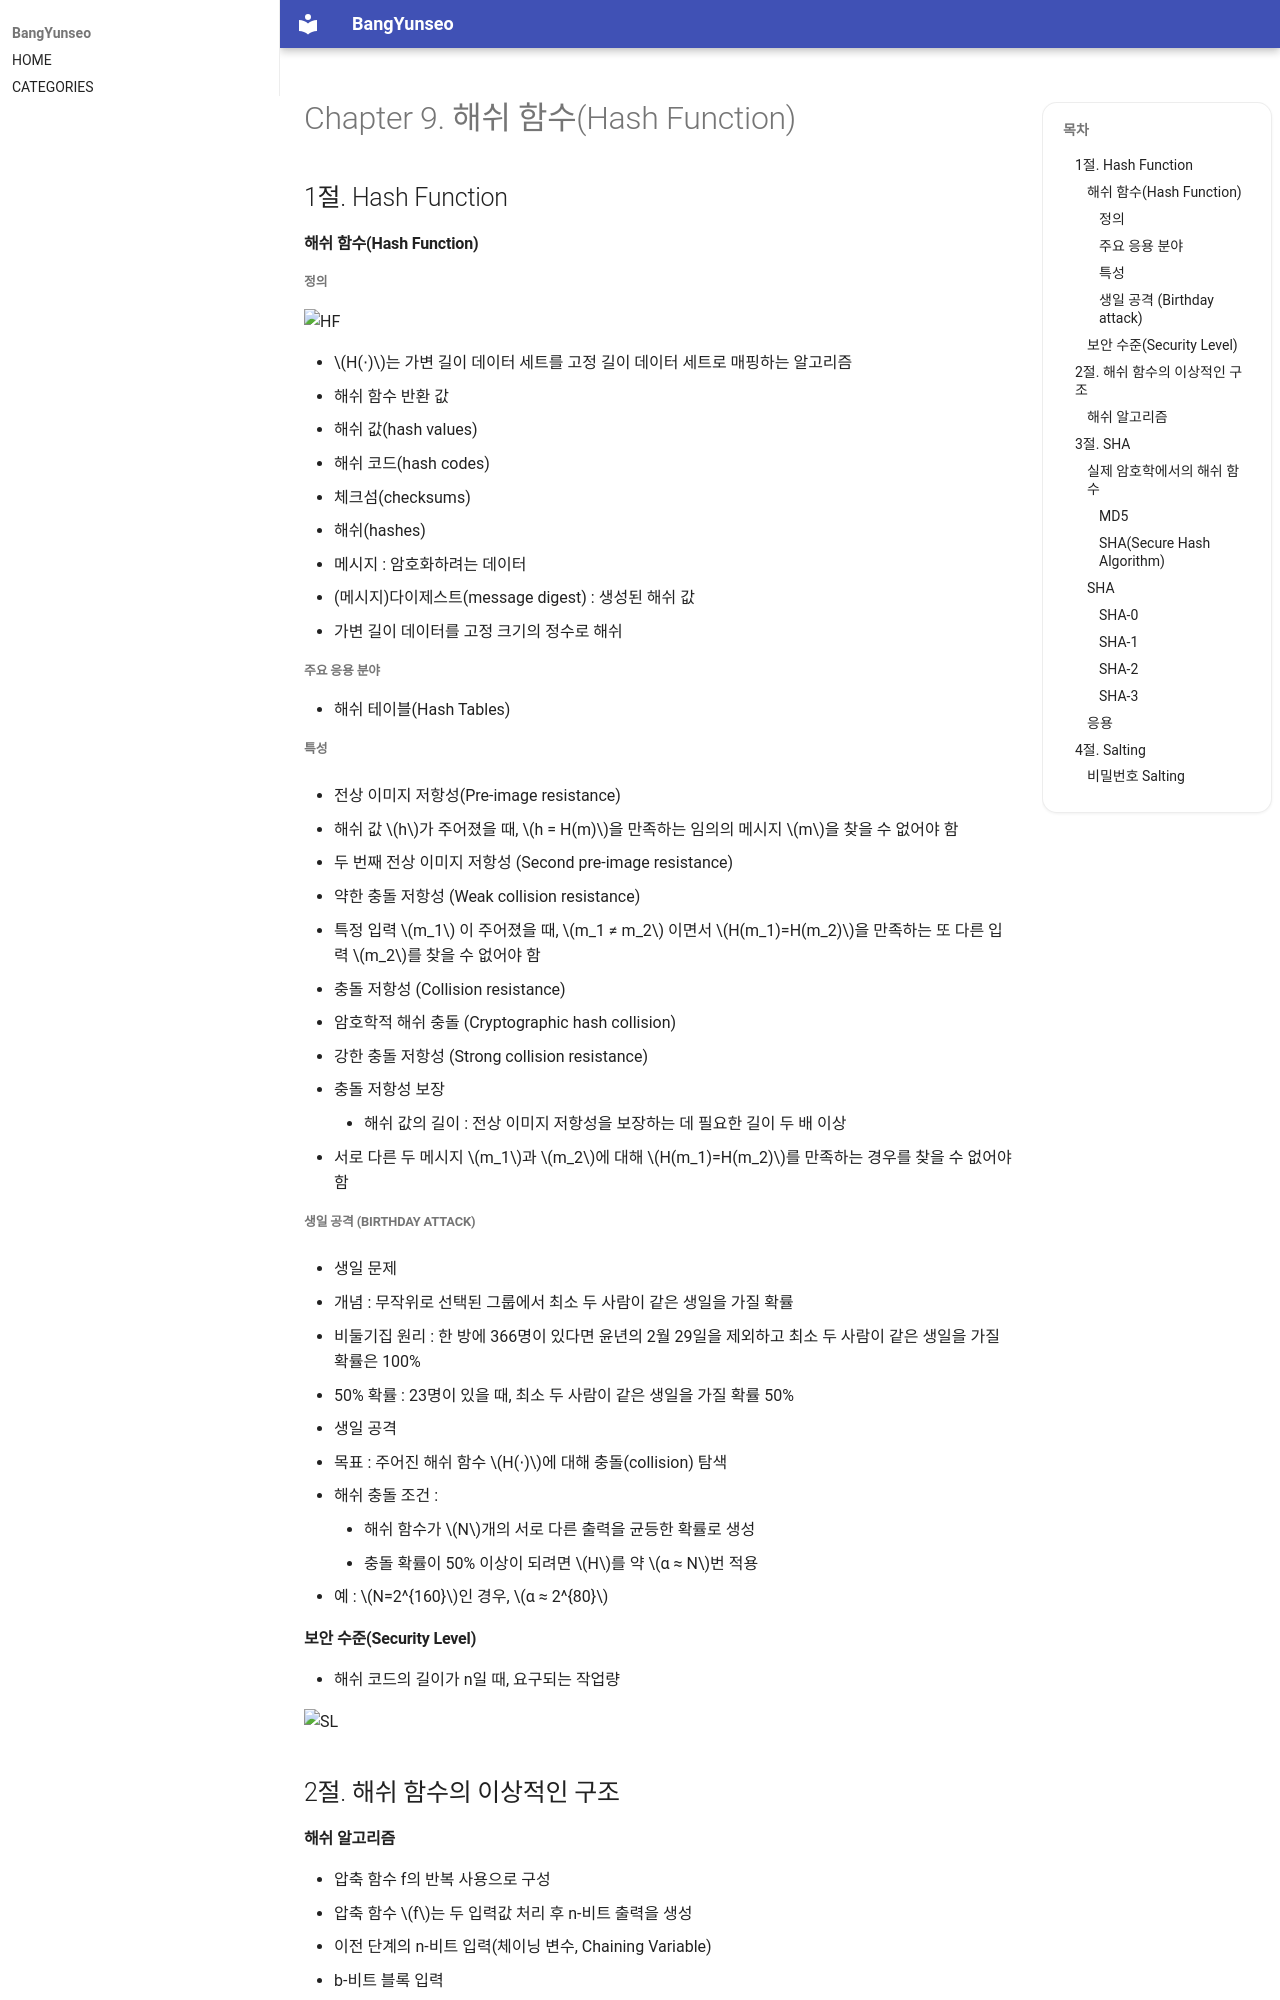

repository: BangYunseo/TIL · page: Security/InformationSecurity/ch09_HashFuncion/index.html · generator: mkdocs

# Chapter 9. 해쉬 함수(Hash Function)

## 1절. Hash Function

#### 해쉬 함수(Hash Function)

##### 정의

![HF](./Image/ch10/HF.PNG)

- $H(⋅)$는 가변 길이 데이터 세트를 고정 길이 데이터 세트로 매핑하는 알고리즘
- 해쉬 함수 반환 값
  - 해쉬 값(hash values)
  - 해쉬 코드(hash codes)
  - 체크섬(checksums)
  - 해쉬(hashes)
- 메시지 : 암호화하려는 데이터
- (메시지)다이제스트(message digest) : 생성된 해쉬 값
- 가변 길이 데이터를 고정 크기의 정수로 해쉬

##### 주요 응용 분야

- 해쉬 테이블(Hash Tables)

##### 특성

- 전상 이미지 저항성(Pre-image resistance)

  - 해쉬 값 $h$가 주어졌을 때, $h = H(m)$을 만족하는 임의의 메시지 $m$을 찾을 수 없어야 함

- 두 번째 전상 이미지 저항성 (Second pre-image resistance)

  - 약한 충돌 저항성 (Weak collision resistance)
  - 특정 입력 $m_1$ 이 주어졌을 때, $m_1 ≠ m_2$ 이면서 $H(m_1)=H(m_2)$을 만족하는 또 다른 입력 $m_2$를 찾을 수 없어야 함

- 충돌 저항성 (Collision resistance)

  - 암호학적 해쉬 충돌 (Cryptographic hash collision)
  - 강한 충돌 저항성 (Strong collision resistance)
  - 충돌 저항성 보장
    - 해쉬 값의 길이 : 전상 이미지 저항성을 보장하는 데 필요한 길이 두 배 이상
  - 서로 다른 두 메시지 $m_1$과 $m_2$에 대해 $H(m_1)=H(m_2)$를 만족하는 경우를 찾을 수 없어야 함

##### 생일 공격 (Birthday attack)

- 생일 문제

  - 개념 : 무작위로 선택된 그룹에서 최소 두 사람이 같은 생일을 가질 확률
  - 비둘기집 원리 : 한 방에 366명이 있다면 윤년의 2월 29일을 제외하고 최소 두 사람이 같은 생일을 가질 확률은 100%
  - 50% 확률 : 23명이 있을 때, 최소 두 사람이 같은 생일을 가질 확률 50%

- 생일 공격

  - 목표 : 주어진 해쉬 함수 $H(⋅)$에 대해 충돌(collision) 탐색
  - 해쉬 충돌 조건 :
    - 해쉬 함수가 $N$개의 서로 다른 출력을 균등한 확률로 생성
    - 충돌 확률이 50% 이상이 되려면 $H$를 약 $α ≈ N$번 적용
  - 예 : $N=2^{160}$인 경우, $α ≈ 2^{80}$
